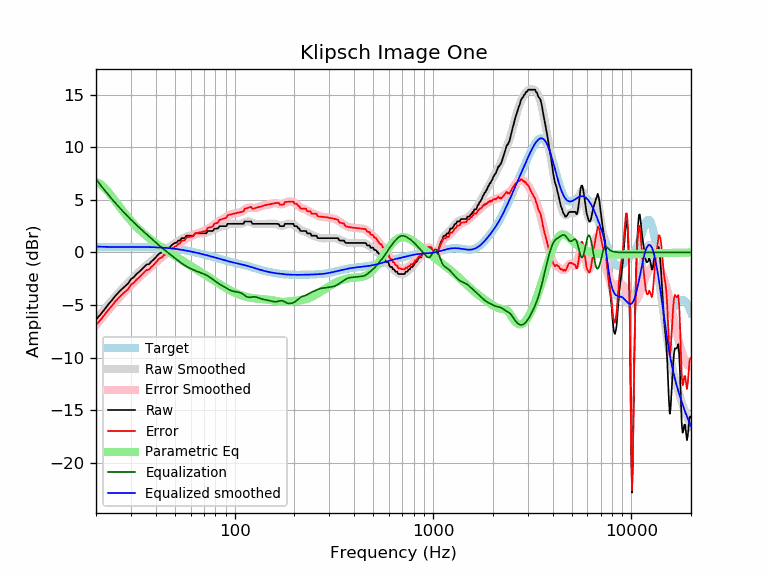

The data file committed next to this chart (first rows):
frequency, raw, error, smoothed, error_smoothed, equalization, parametric_eq, equalized_raw, equalized_smoothed, target
20, -6.39, -6.91, -6.41, -6.93, 6.98, 6.71, 0.59, 0.58, 0.52
21, -5.94, -6.46, -5.91, -6.43, 6.46, 6.52, 0.52, 0.55, 0.52
22, -5.46, -5.98, -5.44, -5.96, 5.97, 6.19, 0.52, 0.53, 0.52
23, -4.98, -5.50, -4.99, -5.52, 5.52, 5.79, 0.55, 0.53, 0.53
24, -4.57, -5.10, -4.58, -5.11, 5.11, 5.34, 0.54, 0.53, 0.53
25, -4.15, -4.68, -4.19, -4.72, 4.72, 4.90, 0.57, 0.53, 0.53
26, -3.80, -4.33, -3.83, -4.36, 4.36, 4.47, 0.56, 0.53, 0.53
27, -3.49, -4.02, -3.49, -4.02, 4.02, 4.06, 0.54, 0.53, 0.53
28, -3.22, -3.75, -3.17, -3.71, 3.71, 3.68, 0.49, 0.53, 0.53
29, -2.97, -3.50, -2.88, -3.41, 3.41, 3.33, 0.44, 0.53, 0.53
30, -2.54, -3.07, -2.60, -3.13, 3.13, 3.01, 0.59, 0.53, 0.53
31, -2.36, -2.89, -2.33, -2.86, 2.86, 2.72, 0.51, 0.53, 0.53
32, -2.06, -2.59, -2.08, -2.61, 2.61, 2.45, 0.56, 0.53, 0.53
33, -1.85, -2.38, -1.85, -2.37, 2.37, 2.20, 0.53, 0.53, 0.53
34, -1.61, -2.13, -1.62, -2.15, 2.15, 1.97, 0.54, 0.53, 0.53
35, -1.38, -1.90, -1.41, -1.93, 1.93, 1.75, 0.56, 0.52, 0.52
36, -1.15, -1.67, -1.21, -1.73, 1.73, 1.56, 0.58, 0.52, 0.52
37, -1.12, -1.63, -1.01, -1.53, 1.53, 1.37, 0.41, 0.51, 0.51
38, -0.87, -1.38, -0.82, -1.33, 1.33, 1.20, 0.47, 0.51, 0.51
39, -0.69, -1.19, -0.64, -1.14, 1.14, 1.04, 0.46, 0.50, 0.50
40, -0.47, -0.96, -0.46, -0.96, 0.96, 0.88, 0.49, 0.49, 0.49
41, -0.24, -0.72, -0.29, -0.78, 0.78, 0.74, 0.54, 0.48, 0.48
42, -0.06, -0.53, -0.13, -0.61, 0.61, 0.60, 0.55, 0.47, 0.47
43, -0.01, -0.47, 0.02, -0.44, 0.44, 0.47, 0.44, 0.46, 0.46
44, 0.22, -0.23, 0.16, -0.29, 0.29, 0.34, 0.51, 0.45, 0.45
45, 0.22, -0.21, 0.29, -0.14, 0.14, 0.22, 0.36, 0.44, 0.44
46, 0.45, 0.03, 0.42, 0.00, -0.00, 0.10, 0.45, 0.42, 0.42
47, 0.45, 0.05, 0.54, 0.14, -0.14, -0.01, 0.31, 0.40, 0.40
48, 0.67, 0.29, 0.66, 0.27, -0.27, -0.12, 0.40, 0.39, 0.39
49, 0.80, 0.44, 0.77, 0.41, -0.41, -0.23, 0.40, 0.37, 0.37
50, 0.90, 0.56, 0.89, 0.54, -0.54, -0.33, 0.36, 0.35, 0.35
51, 0.95, 0.63, 1.00, 0.67, -0.67, -0.43, 0.28, 0.33, 0.33
52, 1.13, 0.83, 1.10, 0.80, -0.80, -0.53, 0.34, 0.30, 0.30
53, 1.13, 0.85, 1.20, 0.92, -0.92, -0.63, 0.21, 0.28, 0.28
54, 1.36, 1.11, 1.29, 1.03, -1.03, -0.72, 0.33, 0.26, 0.26
55, 1.36, 1.13, 1.37, 1.14, -1.14, -0.81, 0.23, 0.23, 0.23
56, 1.36, 1.16, 1.44, 1.23, -1.23, -0.90, 0.13, 0.21, 0.21
57, 1.59, 1.41, 1.50, 1.32, -1.32, -0.99, 0.28, 0.18, 0.18
58, 1.59, 1.44, 1.55, 1.39, -1.39, -1.08, 0.20, 0.15, 0.15
59, 1.59, 1.47, 1.59, 1.47, -1.47, -1.17, 0.13, 0.12, 0.12
60, 1.59, 1.50, 1.63, 1.53, -1.53, -1.26, 0.06, 0.10, 0.10
61, 1.59, 1.52, 1.67, 1.60, -1.60, -1.34, -0.00, 0.07, 0.07
62, 1.59, 1.55, 1.70, 1.66, -1.66, -1.42, -0.07, 0.04, 0.04
63, 1.81, 1.80, 1.73, 1.72, -1.72, -1.51, 0.09, 0.01, 0.01
64, 1.81, 1.83, 1.76, 1.78, -1.78, -1.59, 0.04, -0.02, -0.02
65, 1.81, 1.86, 1.78, 1.83, -1.83, -1.67, -0.01, -0.05, -0.05
66, 1.81, 1.89, 1.79, 1.87, -1.87, -1.75, -0.06, -0.08, -0.08
67, 1.81, 1.92, 1.81, 1.91, -1.91, -1.83, -0.10, -0.11, -0.11
68, 1.81, 1.95, 1.82, 1.95, -1.95, -1.91, -0.14, -0.14, -0.14
69, 1.81, 1.98, 1.83, 2.00, -2.00, -1.98, -0.18, -0.17, -0.17
70, 1.81, 2.01, 1.85, 2.05, -2.05, -2.06, -0.23, -0.20, -0.20
71, 1.81, 2.04, 1.87, 2.10, -2.10, -2.14, -0.29, -0.23, -0.23
72, 1.82, 2.08, 1.90, 2.16, -2.16, -2.21, -0.34, -0.26, -0.26
73, 2.04, 2.33, 1.94, 2.22, -2.22, -2.28, -0.18, -0.28, -0.29
74, 2.04, 2.36, 1.98, 2.29, -2.29, -2.36, -0.25, -0.31, -0.31
75, 2.04, 2.39, 2.02, 2.36, -2.36, -2.43, -0.32, -0.34, -0.34
76, 2.04, 2.42, 2.06, 2.44, -2.44, -2.50, -0.39, -0.37, -0.37
77, 2.04, 2.45, 2.11, 2.51, -2.51, -2.57, -0.47, -0.40, -0.40
78, 2.10, 2.53, 2.15, 2.58, -2.58, -2.64, -0.48, -0.43, -0.43
79, 2.27, 2.73, 2.20, 2.66, -2.66, -2.70, -0.39, -0.46, -0.46
... 553 more rows
